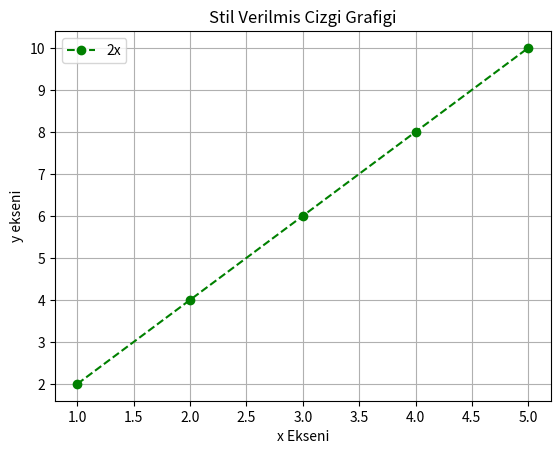

Write the Python code that produced this figure.
import matplotlib.pyplot as plt
x=[1,2,3,4,5]
y=[2,4,6,8,10]
plt.plot(x,y,color="green",linestyle="--",marker="o",label="2x") #cizgi grafigi olusturur

plt.title("Stil Verilmis Cizgi Grafigi")
plt.xlabel("x Ekseni")
plt.ylabel("y ekseni")

plt.grid(True)
plt.legend()
plt.show()

